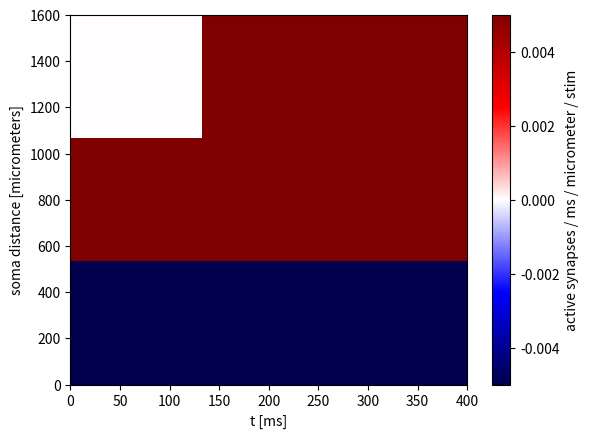

Python code for this plot:
from matplotlib import use as use_matplotlib_backend

use_matplotlib_backend('Agg')
from matplotlib import pyplot as plt

excitatory = [
    'L6cc', 'L2', 'VPM', 'L4py', 'L4ss', 'L4sp', 'L5st', 'L6ct', 'L34',
    'L6ccinv', 'L5tt'
]
inhibitory = [
    'SymLocal1', 'SymLocal2', 'SymLocal3', 'SymLocal4', 'SymLocal5',
    'SymLocal6', 'L45Sym', 'L1', 'L45Peak', 'L56Trans', 'L23Trans'
]

def pixels2figure(pixels, t_max = 400, z_max = 1600, vmin=-.005, vmax=.005, fig = None,\
                  xlabel = "t [ms]", ylabel = "soma distance [micrometers]",
                  colorbarlabel = 'active synapses / ms / micrometer / stim',
                  cmap = 'seismic'):
    '''takes pixels and returns histogram'''
    if not fig:
        fig = plt.figure()
    plt.imshow(pixels, interpolation='nearest', aspect = 'auto', vmin=vmin, \
               vmax=vmax, extent = [0, t_max, 0, z_max], cmap=cmap)
    plt.colorbar(label=colorbarlabel)
    plt.xlabel(xlabel)
    plt.ylabel(ylabel)
    return fig


if __name__ == '__main__':
    pixels = [[0, 1, 2], [3, 4, 5], [-1, -2, -3]]
    pixels2figure(pixels).savefig('tests.png')
